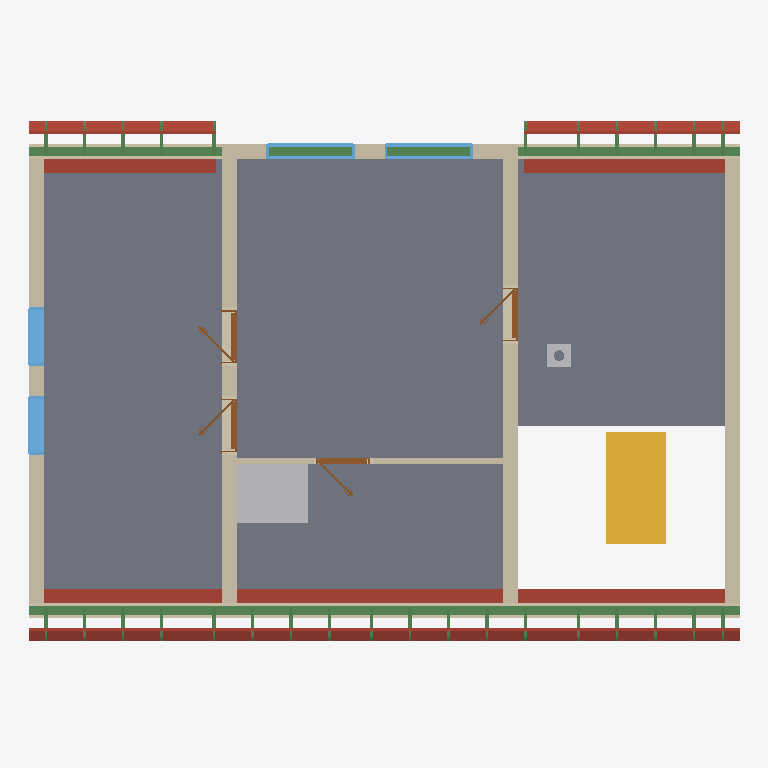
Plan cut of the same IFC building model at storey 'Roof - -2: Vapour barrier' (level 3.25 m, cut at 4.65 m), seen from above with north up, elements coloured by IFC class: 45 beams (green), 15 roofs (red-brown), 8 walls (beige), 4 windows (light blue), 4 doors (brown), 3 slabs (grey), 2 other elements (light grey), 1 stair (yellow). Cut surfaces are drawn darker.
Extent 12.0 m × 8.9 m × 8.8 m (x, y, z). Storeys (12): Ground floor at 0.00 m; Upper floor at 3.25 m; Roof - -1: 100 mm thermal insulation at 3.25 m; Roof - -2: Vapour barrier at 3.25 m; Roof - -3: 50 mm thermal insulation at 3.25 m; Roof - -4: Gypsum plasterboard at 3.25 m; Roof - 0: Rafters at 3.25 m; Roof - +1: Sheathing at 3.25 m; Roof - +2: Underlay at 3.25 m; Roof - +3: Counter-battens at 3.25 m; Roof - +4: Tile battens at 3.25 m; Roof - +5: Tiles at 3.25 m. Elements (260): 161 IfcBeam, 39 IfcSlab, 20 IfcWall, 16 IfcFurniture, 10 IfcDoor, 8 IfcWindow, 3 IfcSanitaryTerminal, 2 IfcStair, 1 IfcChimney.

HEADER;
FILE_DESCRIPTION(('ViewDefinition[DesignTransferView]'),'2;1');
FILE_NAME('/dev/null','2026-08-13T05:21:31+02:00',(''),(''),'IfcOpenShell 0.8.5','IfcOpenShell 0.8.5','Nobody');
FILE_SCHEMA(('IFC4'));
ENDSEC;
DATA;
#1=IFCPROJECT('2$MulcD_P4Jfb1hcTVpnTL',$,'My house',$,$,$,$,(#10,#15),#5);
#19=IFCSITE('0KihxL2z56LgQNpssu7nWZ',$,'Site',$,$,#27,$,$,$,$,$,$,$,$);
#20=IFCBUILDING('3OWXV3HhDDQvY_oupAJmFZ',$,'My house',$,$,#32,$,$,$,$,$,$);
#33=IFCBUILDINGSTOREY('1WqEX6dW9CkA24oupRCKgt',$,'Ground floor',$,$,#39,$,$,$,0.0);
#40=IFCBUILDINGSTOREY('3wkU_Ltx51TxQr3DDIs2d4',$,'Upper floor',$,$,#45,$,$,$,3.25);
#13266=IFCBUILDINGSTOREY('3VNXfybYbChe8GAIQI2fd0',$,'Roof - -1: 100 mm thermal insulation','Visibility container for Thermal insulation 100 mm','ROOF_LAYER',#13271,$,$,$,3.25);
#13272=IFCBUILDINGSTOREY('3MoZPKHw57VuDnl9PLQhwe',$,'Roof - -2: Vapour barrier','Visibility container for Vapour barrier','ROOF_LAYER',#13277,$,$,$,3.25);
#13278=IFCBUILDINGSTOREY('0c62GVVwnCierNsS5ytYqO',$,'Roof - -3: 50 mm thermal insulation','Visibility container for Thermal insulation 50 mm','ROOF_LAYER',#13283,$,$,$,3.25);
#13284=IFCBUILDINGSTOREY('0J0WM4gEP6Hv9TSFKa8Bvq',$,'Roof - -4: Gypsum plasterboard','Visibility container for Gypsum plasterboard','ROOF_LAYER',#13289,$,$,$,3.25);
#13290=IFCBUILDINGSTOREY('0njHMyiW18BxkuKx41xcJA',$,'Roof - 0: Rafters','Visibility container for Rafters','ROOF_LAYER',#13295,$,$,$,3.25);
#13296=IFCBUILDINGSTOREY('0jq73Gq1X7OwecQf$m$sFp',$,'Roof - +1: Sheathing','Visibility container for Roof sheathing','ROOF_LAYER',#13301,$,$,$,3.25);
#13302=IFCBUILDINGSTOREY('0cEkTHbxvA_9MbRxl3H_7F',$,'Roof - +2: Underlay','Visibility container for Roofing underlay','ROOF_LAYER',#13307,$,$,$,3.25);
#13308=IFCBUILDINGSTOREY('0zfinjmb12GhkZt4ZHiiO5',$,'Roof - +3: Counter-battens','Visibility container for Counter-battens','ROOF_LAYER',#13313,$,$,$,3.25);
#13314=IFCBUILDINGSTOREY('2NM26l_a17bxw3c4uLq6hB',$,'Roof - +4: Tile battens','Visibility container for Tile battens','ROOF_LAYER',#13319,$,$,$,3.25);
#13320=IFCBUILDINGSTOREY('2mL43aE3D9JQsjas4IGHwv',$,'Roof - +5: Tiles','Visibility container for Roof tiles','ROOF_LAYER',#13325,$,$,$,3.25);
#5997=IFCSLAB('02YqAynRXAUgZjKWTHef8C',$,'Ceiling 2',$,$,#6002,#6006,$,.FLOOR.);
#3378=IFCSLAB('0RFcsfwvrE0ORzqkq1cfDN',$,'Ceiling 1',$,$,#3384,#3388,$,.FLOOR.);
#9673=IFCSLAB('1E8BiX1jz4OwNMx_c7kvfc',$,'Ceiling 3',$,$,#9678,#9682,$,.FLOOR.);
#11663=IFCWALL('17vBiq1hLD3Rp0TCcMgm6X',$,'Wall 7',$,$,#11672,#11707,$,$);
#2280=IFCSTAIR('0T4$KFJkX1_vurV28HGmDG',$,'Main stair',$,$,#2287,$,$,.STRAIGHT_RUN_STAIR.);
#13686=IFCSLAB('2wdshxYebDpA7T8qEZpjsk',$,'Street roofing underlay',$,$,#13736,#13716,$,.ROOF.);
#11580=IFCWALL('1v5pksvAX2tQqV$FUrxe6D',$,'Wall 6',$,$,#11589,#11624,$,$);
#11497=IFCWALL('38OJYYBR1DpgceSVnom6pg',$,'Wall 5',$,$,#11506,#11541,$,$);
#12335=IFCBEAM('1fmX4OjB9ARAYPO7SYteUf',$,'Beam',$,$,#12340,#12349,$,.BEAM.);
#11380=IFCWALL('104zweU3PB3g3rjMNbKHnj',$,'Wall 4',$,$,#11389,#11424,$,$);
#12354=IFCBEAM('15yi4Us6X5Bu_k2hhypTwS',$,'Beam',$,$,#12359,#12368,$,.BEAM.);
#11980=IFCFURNITURE('3_QcxPBRL6RhWg5dny3Nhr',$,'zachod nahore',$,'zachod nahore',#11985,#11992,$,.USERDEFINED.);
#11330=IFCWALL('0nao1rhIj9BQRrBZCCnje5',$,'Wall 2',$,$,#11339,#11350,$,$);
#13326=IFCSLAB('1KT_EBqsX5nAj8usuJLMWv',$,'Street 100 mm thermal insulation',$,$,#13404,#13384,$,.ROOF.);
#13484=IFCSLAB('0H07Dw8Hf9$AbIiW76xCLI',$,'Street 50 mm thermal insulation',$,$,#13557,#13542,$,.ROOF.);
#11355=IFCWALL('3Oo6rnvSjD7uj9GB1gCNFs',$,'Wall 3',$,$,#11364,#11375,$,$);
#14552=IFCSLAB('2Ty_u5lirDVQxQ8k2rJACP',$,'Garden right roofing underlay',$,$,#14596,#14582,$,.ROOF.);
#13637=IFCSLAB('1N2UTPDNrB59nskK4lAKP3',$,'Street roof sheathing',$,$,#13685,#13667,$,.ROOF.);
#13558=IFCSLAB('3yyrRfjSL5hQPB7JKoTkNv',$,'Street gypsum plasterboard',$,$,#13636,#13616,$,.ROOF.);
#14125=IFCSLAB('0XiJVssrL10B30y0e4u$qg',$,'Garden left roofing underlay',$,$,#14169,#14155,$,.ROOF.);
#11305=IFCWALL('3omA3u2pH6bRuzxlGVT5iG',$,'Wall 1',$,$,#11314,#11325,$,$);
#11780=IFCWALL('3v7nC$p3X5HubFerJ8WaH7',$,'Wall 8',$,$,#11790,#11825,$,$);
#14215=IFCSLAB('1X9VMPd6P98Rm1vv$0cfjv',$,'Garden right 100 mm thermal insulation',$,$,#14287,#14273,$,.ROOF.);
#13788=IFCSLAB('3Y79fe6NP2N9BfUHVJRZkU',$,'Garden left 100 mm thermal insulation',$,$,#13860,#13846,$,.ROOF.);
#14361=IFCSLAB('2FQZilDPnDWuxa13f0C0wS',$,'Garden right 50 mm thermal insulation',$,$,#14433,#14419,$,.ROOF.);
#13148=IFCWINDOW('2$hTcHouTCDPhlFpZFvpzp',$,'Window 4',$,$,#13225,#13149,$,1.25,1.0,.WINDOW.,.SINGLE_PANEL.,$);
#13052=IFCWINDOW('1bEp4wCxTAyvmP6rg85u4k',$,'Window 3',$,$,#13129,#13053,$,1.25,1.0,.WINDOW.,.SINGLE_PANEL.,$);
#13934=IFCSLAB('3Tg0inly93UBZggRmSb8VH',$,'Garden left 50 mm thermal insulation',$,$,#14006,#13992,$,.ROOF.);
#12506=IFCWINDOW('0qGAxKp7DADQ1hCxPsSYoQ',$,'Window 2',$,$,#12583,#12507,$,1.0,1.5,.WINDOW.,.SINGLE_PANEL.,$);
#12410=IFCWINDOW('3gHF2m2zL9BvvhpuprDLC5',$,'Window 1',$,$,#12487,#12411,$,1.0,1.5,.WINDOW.,.SINGLE_PANEL.,$);
#14434=IFCSLAB('0icR7lOCv16xaSqx4XG1Lc',$,'Garden right gypsum plasterboard',$,$,#14506,#14492,$,.ROOF.);
#14007=IFCSLAB('2zoy1wFPP8$QoAD7AO2lm1',$,'Garden left gypsum plasterboard',$,$,#14079,#14065,$,.ROOF.);
#2382=IFCCHIMNEY('0SpqXlWMX8_9gpCN0G9zQz',$,'Main chimney',$,$,#2387,#2402,$,.NOTDEFINED.);
#12902=IFCDOOR('2augzEGlv2k9Uxv9hwUDsJ',$,'Door 4',$,$,#13017,#12906,$,2.25,0.9,.DOOR.,.SINGLE_SWING_LEFT.,$);
#12752=IFCDOOR('3GXeCFbaD8YwMg2RI0Ik6Z',$,'Door 3',$,$,#12867,#12756,$,2.25,0.9,.DOOR.,.SINGLE_SWING_RIGHT.,$);
#12602=IFCDOOR('3Hroij8Ij10huShopVMsRG',$,'Door 2',$,$,#12717,#12606,$,2.25,0.9,.DOOR.,.SINGLE_SWING_RIGHT.,$);
#14507=IFCSLAB('0nOXmtL21DKxfiS2GLTzTQ',$,'Garden right roof sheathing',$,$,#14551,#14537,$,.ROOF.);
#11848=IFCDOOR('0FqdkYl5DAMQUz52gv4YUs',$,'Door 1',$,$,#11963,#11852,$,2.25,0.9,.DOOR.,.SINGLE_SWING_RIGHT.,$);
#14080=IFCSLAB('3bGymbyivADwBODTxNNGOY',$,'Garden left roof sheathing',$,$,#14124,#14110,$,.ROOF.);
#18599=IFCBEAM('0mjOnAEEX7rwIiT3TRWwBT',$,'Rafter 1',$,'RAFTER',#18646,#18630,$,.USERDEFINED.);
#18695=IFCBEAM('3N6p1xhQv1iB7Wv7B0lgGy',$,'Rafter 1',$,'RAFTER',#18741,#18726,$,.USERDEFINED.);
#18977=IFCBEAM('2OkC52KTDCuh_7dABf54uZ',$,'Rafter 1',$,'RAFTER',#19023,#19008,$,.USERDEFINED.);
#19071=IFCBEAM('2jYRaEr5v7tOmXhRu3Eqhg',$,'Rafter 1',$,'RAFTER',#19117,#19102,$,.USERDEFINED.);
#19353=IFCBEAM('1UPaQTI6P5lh6eFFFX86Ev',$,'Rafter 1',$,'RAFTER',#19399,#19384,$,.USERDEFINED.);
#19447=IFCBEAM('38a3lZCcv5wR229SLmEXDb',$,'Rafter 1',$,'RAFTER',#19493,#19478,$,.USERDEFINED.);
#19917=IFCBEAM('0LbySyqkXAtu3MhsQDAe7Y',$,'Rafter 1',$,'RAFTER',#19963,#19948,$,.USERDEFINED.);
#20857=IFCBEAM('3DVfQnXWzCj9BA8Db5V$wW',$,'Rafter 1',$,'RAFTER',#20903,#20888,$,.USERDEFINED.);
#21421=IFCBEAM('0_eNN7t4z37u0_i9_cuYLr',$,'Rafter 1',$,'RAFTER',#21467,#21452,$,.USERDEFINED.);
#22079=IFCBEAM('10C_aAqID77AWzkKtmDaF6',$,'Rafter 1',$,'RAFTER',#22125,#22110,$,.USERDEFINED.);
#22173=IFCBEAM('2yx5hwHxXE0hosohJb9z$V',$,'Rafter 1',$,'RAFTER',#22219,#22204,$,.USERDEFINED.);
#22455=IFCBEAM('0UlQB36I13AB3K_qZqDEtB',$,'Rafter 1',$,'RAFTER',#22501,#22486,$,.USERDEFINED.);
#22549=IFCBEAM('07wbTXOMXCaxxQPKb9$7Ji',$,'Rafter 1',$,'RAFTER',#22595,#22580,$,.USERDEFINED.);
#22643=IFCBEAM('0zTF$X9T14mvp79BVR2sTQ',$,'Rafter 1',$,'RAFTER',#22689,#22674,$,.USERDEFINED.);
#22737=IFCBEAM('1W7CDx63L4w9IxY0q6dGAm',$,'Rafter 1',$,'RAFTER',#22783,#22768,$,.USERDEFINED.);
#18789=IFCBEAM('1gwQzz0HLEyeeQ6j$KHCWp',$,'Rafter 1',$,'RAFTER',#18835,#18820,$,.USERDEFINED.);
#18883=IFCBEAM('1k3FFkf8rC$ut9v8snicCP',$,'Rafter 1',$,'RAFTER',#18929,#18914,$,.USERDEFINED.);
#19165=IFCBEAM('1rPIEYtTL16wzFBM73rB2U',$,'Rafter 1',$,'RAFTER',#19211,#19196,$,.USERDEFINED.);
#19259=IFCBEAM('28$fPF$9fENQFkgN4HqR4x',$,'Rafter 1',$,'RAFTER',#19305,#19290,$,.USERDEFINED.);
#19635=IFCBEAM('26IxnL_L54c81hRHtWho1k',$,'Rafter 1',$,'RAFTER',#19681,#19666,$,.USERDEFINED.);
#20199=IFCBEAM('3xjxXNG6j9KhOjMzE2DClZ',$,'Rafter 1',$,'RAFTER',#20245,#20230,$,.USERDEFINED.);
#20575=IFCBEAM('3vESOdYWv5R9ZAK_LMxaZN',$,'Rafter 1',$,'RAFTER',#20621,#20606,$,.USERDEFINED.);
#21139=IFCBEAM('1YdAF0UiL0aurXD7gKkQKG',$,'Rafter 1',$,'RAFTER',#21185,#21170,$,.USERDEFINED.);
#21703=IFCBEAM('04WCAk7cDCQ9cQVnnDp9Uy',$,'Rafter 1',$,'RAFTER',#21749,#21734,$,.USERDEFINED.);
#21797=IFCBEAM('0s6XhZCoT93udB2RVG2tCR',$,'Rafter 1',$,'RAFTER',#21843,#21828,$,.USERDEFINED.);
#21891=IFCBEAM('0R4Cbawd55Pftqf52zn4RI',$,'Rafter 1',$,'RAFTER',#21937,#21922,$,.USERDEFINED.);
#21985=IFCBEAM('0WReWpdT12ve8FpWANZPAZ',$,'Rafter 1',$,'RAFTER',#22031,#22016,$,.USERDEFINED.);
#22267=IFCBEAM('35_MJd9Hn3dPtJ2fF1S$eH',$,'Rafter 1',$,'RAFTER',#22313,#22298,$,.USERDEFINED.);
#22361=IFCBEAM('0AkBZuhGrEmvSch281rEZj',$,'Rafter 1',$,'RAFTER',#22407,#22392,$,.USERDEFINED.);
#18836=IFCBEAM('0SfZDFCcP6ohgGZoxWcBzR',$,'Street counter-batten 2',$,$,#18882,#18867,$,.BEAM.);
#18930=IFCBEAM('2EplzWNJP3Jg$qLQWQq0eD',$,'Garden counter-batten 2',$,$,#18976,#18961,$,.BEAM.);
#19212=IFCBEAM('0IDHLudu10YQhwropy0QDG',$,'Street counter-batten 4',$,$,#19258,#19243,$,.BEAM.);
#19306=IFCBEAM('1xKnKh$cz1UBh_VV3GcSxG',$,'Garden counter-batten 4',$,$,#19352,#19337,$,.BEAM.);
#19682=IFCBEAM('2CfXP3ren9RBdMSjB$o1Wn',$,'Street counter-batten 7',$,$,#19728,#19713,$,.BEAM.);
#20246=IFCBEAM('3ZaMQWcq54d9UEeMyIlKm7',$,'Street counter-batten 11',$,$,#20292,#20277,$,.BEAM.);
#20622=IFCBEAM('37kbjCv$TEPBznpnIV7ChS',$,'Street counter-batten 14',$,$,#20668,#20653,$,.BEAM.);
#21186=IFCBEAM('1KgOw$4Xf01vzAUKcDlr1Y',$,'Street counter-batten 18',$,$,#21232,#21217,$,.BEAM.);
#21750=IFCBEAM('1pMpRd_QD0yASjUAUe_lrr',$,'Street counter-batten 22',$,$,#21796,#21781,$,.BEAM.);
#21844=IFCBEAM('1W0ZVOqC1Bi9h2iTZ35piU',$,'Garden counter-batten 22',$,$,#21890,#21875,$,.BEAM.);
#21938=IFCBEAM('3Ggl$zDg99W8TExsAI1dHn',$,'Street counter-batten 23',$,$,#21984,#21969,$,.BEAM.);
#22032=IFCBEAM('3Y8Y5V0Kj33uSRazQph5mq',$,'Garden counter-batten 23',$,$,#22078,#22063,$,.BEAM.);
#22314=IFCBEAM('14XwhsSubClBZKJJprKfPM',$,'Street counter-batten 25',$,$,#22360,#22345,$,.BEAM.);
#22408=IFCBEAM('3fg3L_$KHAyx4nQ_ZR_tNI',$,'Garden counter-batten 25',$,$,#22454,#22439,$,.BEAM.);
ENDSEC;
